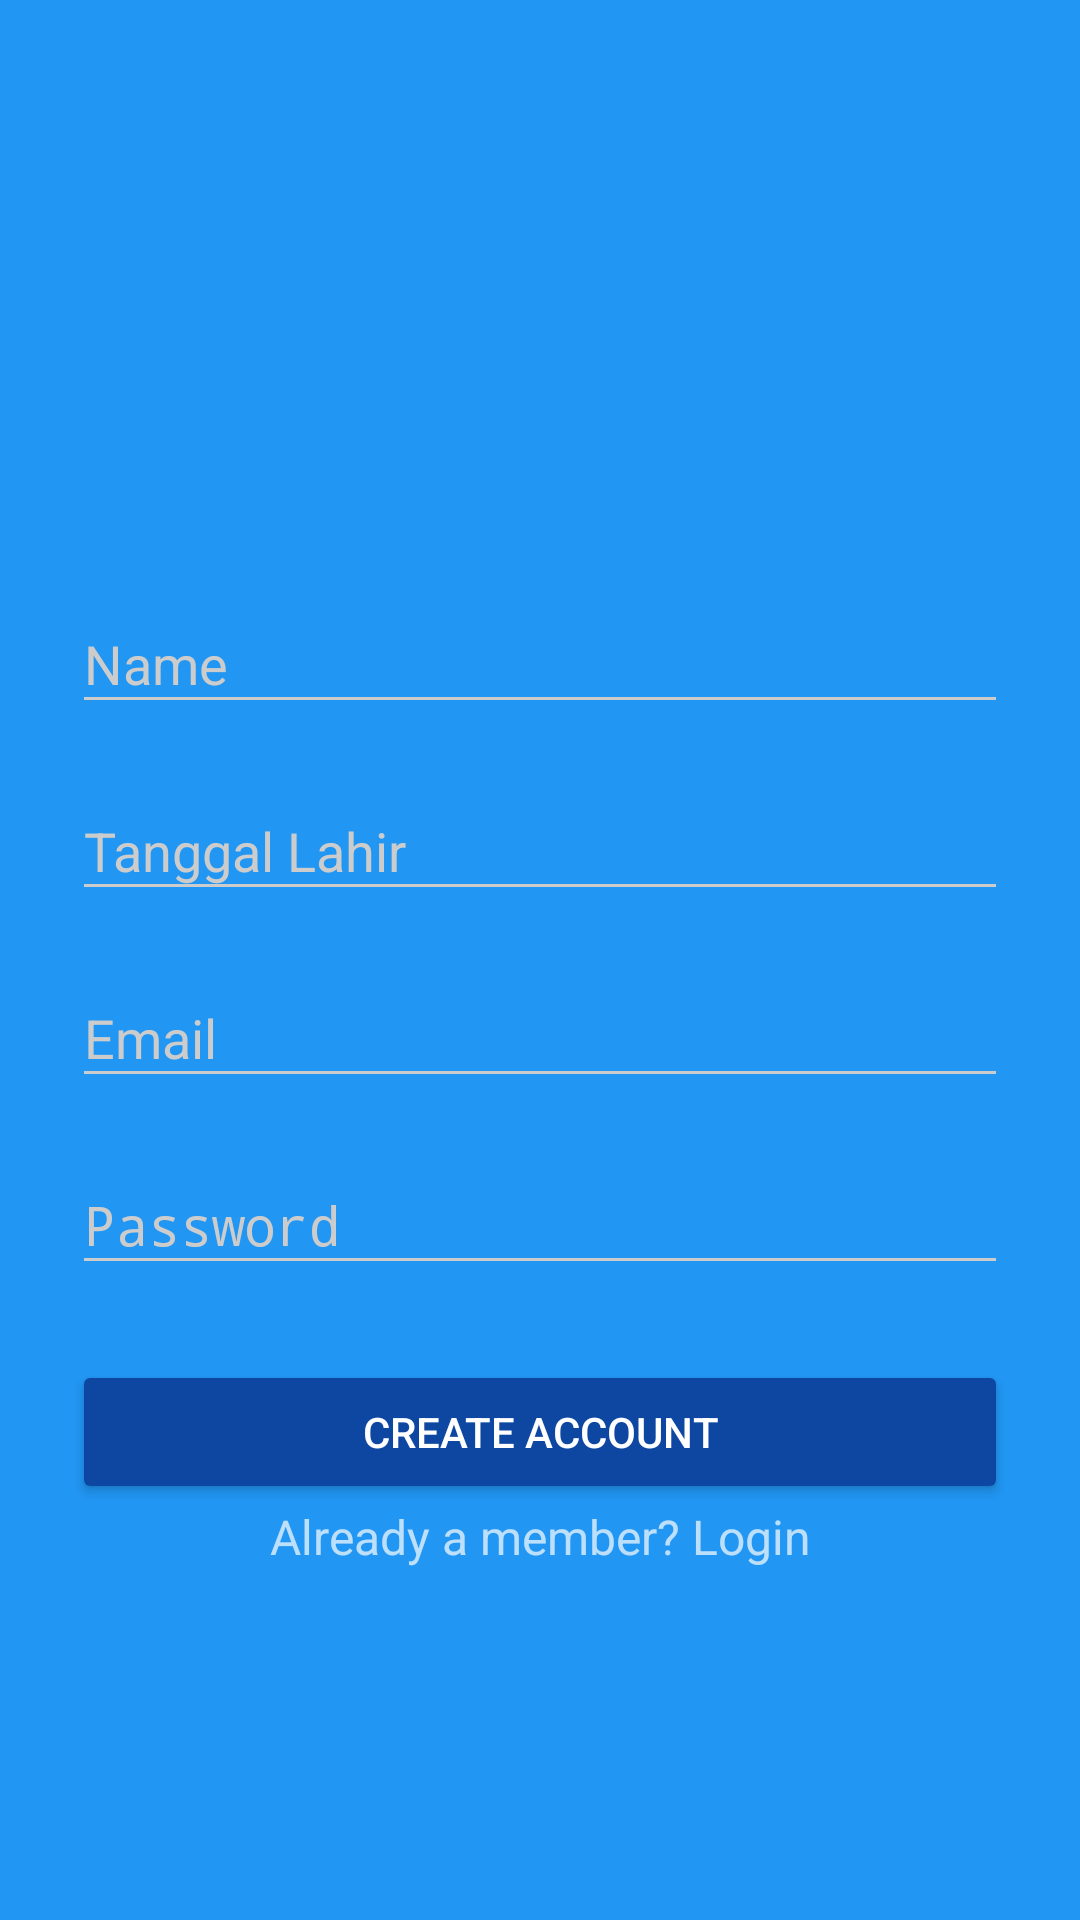

Reconstruct the res/layout file that produces this screen, plus the resources it refers to.
<!-- AndroidManifest.xml: activity theme AppTheme.Dark -->
<!-- res/layout/activity_signup.xml -->
<?xml version="1.0" encoding="utf-8"?>
<ScrollView
    xmlns:android="http://schemas.android.com/apk/res/android"
    android:layout_width="fill_parent"
    android:layout_height="fill_parent"
    android:fitsSystemWindows="true">

    <LinearLayout
        android:orientation="vertical"
        android:layout_width="match_parent"
        android:layout_height="wrap_content"
        android:paddingTop="24dp"
        android:paddingLeft="24dp"
        android:paddingRight="24dp">

        <ImageView android:src="@drawable/logo"
            android:layout_width="wrap_content"
            android:layout_height="150dp"
            android:layout_marginBottom="10dp"
            android:layout_gravity="center_horizontal" />

        
        <android.support.design.widget.TextInputLayout
            android:layout_width="match_parent"
            android:layout_height="wrap_content"
            android:layout_marginTop="5dp"
            android:layout_marginBottom="5dp">
            <EditText android:id="@+id/input_name"
                android:layout_width="match_parent"
                android:layout_height="wrap_content"
                android:inputType="textCapWords"
                android:hint="Name" />
        </android.support.design.widget.TextInputLayout>

        
        <android.support.design.widget.TextInputLayout
            android:id="@+id/pilihtanggal"
            android:layout_width="match_parent"
            android:layout_height="wrap_content"
            android:layout_marginTop="5dp"
            android:layout_marginBottom="5dp">
            <EditText android:id="@+id/input_tanggal"
                android:layout_width="match_parent"
                android:layout_height="wrap_content"
                android:inputType="textCapWords"
                android:hint="Tanggal Lahir" />
        </android.support.design.widget.TextInputLayout>

        
        <android.support.design.widget.TextInputLayout
            android:layout_width="match_parent"
            android:layout_height="wrap_content"
            android:layout_marginTop="5dp"
            android:layout_marginBottom="5dp">
            <EditText android:id="@+id/input_email"
                android:layout_width="match_parent"
                android:layout_height="wrap_content"
                android:inputType="textEmailAddress"
                android:hint="Email" />
        </android.support.design.widget.TextInputLayout>

        
        <android.support.design.widget.TextInputLayout
            android:layout_width="match_parent"
            android:layout_height="wrap_content"
            android:layout_marginTop="5dp"
            android:layout_marginBottom="5dp">
            <EditText android:id="@+id/input_password"
                android:layout_width="match_parent"
                android:layout_height="wrap_content"
                android:inputType="textPassword"
                android:hint="Password"/>
        </android.support.design.widget.TextInputLayout>

        
        <android.support.v7.widget.AppCompatButton
            android:id="@+id/btn_signup"
            android:layout_width="fill_parent"
            android:layout_height="wrap_content"
            android:layout_marginTop="20dp"
            android:padding="12dp"
            android:text="Create Account"/>

        <TextView android:id="@+id/link_login"
            android:layout_width="fill_parent"
            android:layout_height="wrap_content"
            android:text="Already a member? Login"
            android:gravity="center"
            android:textSize="16dip"/>

    </LinearLayout>
</ScrollView>
<!-- resources referenced by this layout -->
<resources>
  <style name="AppTheme.Dark" parent="Theme.AppCompat.NoActionBar">
          <item name="colorPrimary">@color/primary</item>
          <item name="colorPrimaryDark">@color/primary_dark</item>
          <item name="colorAccent">@color/accent</item>
  
          <item name="android:windowBackground">@color/primary</item>
  
          <item name="colorControlNormal">@color/iron</item>
          <item name="colorControlActivated">@color/white</item>
          <item name="colorControlHighlight">@color/white</item>
          <item name="android:textColorHint">@color/iron</item>
  
          <item name="colorButtonNormal">@color/primary_darker</item>
          
      </style>
  <color name="primary">#2196F3</color>
  <color name="primary_dark">#1976D2</color>
  <color name="accent">#FFFFFF</color>
  <color name="iron">#CCCCCC</color>
  <color name="white">#ffffff</color>
  <color name="primary_darker">#0D47A1</color>
</resources>
